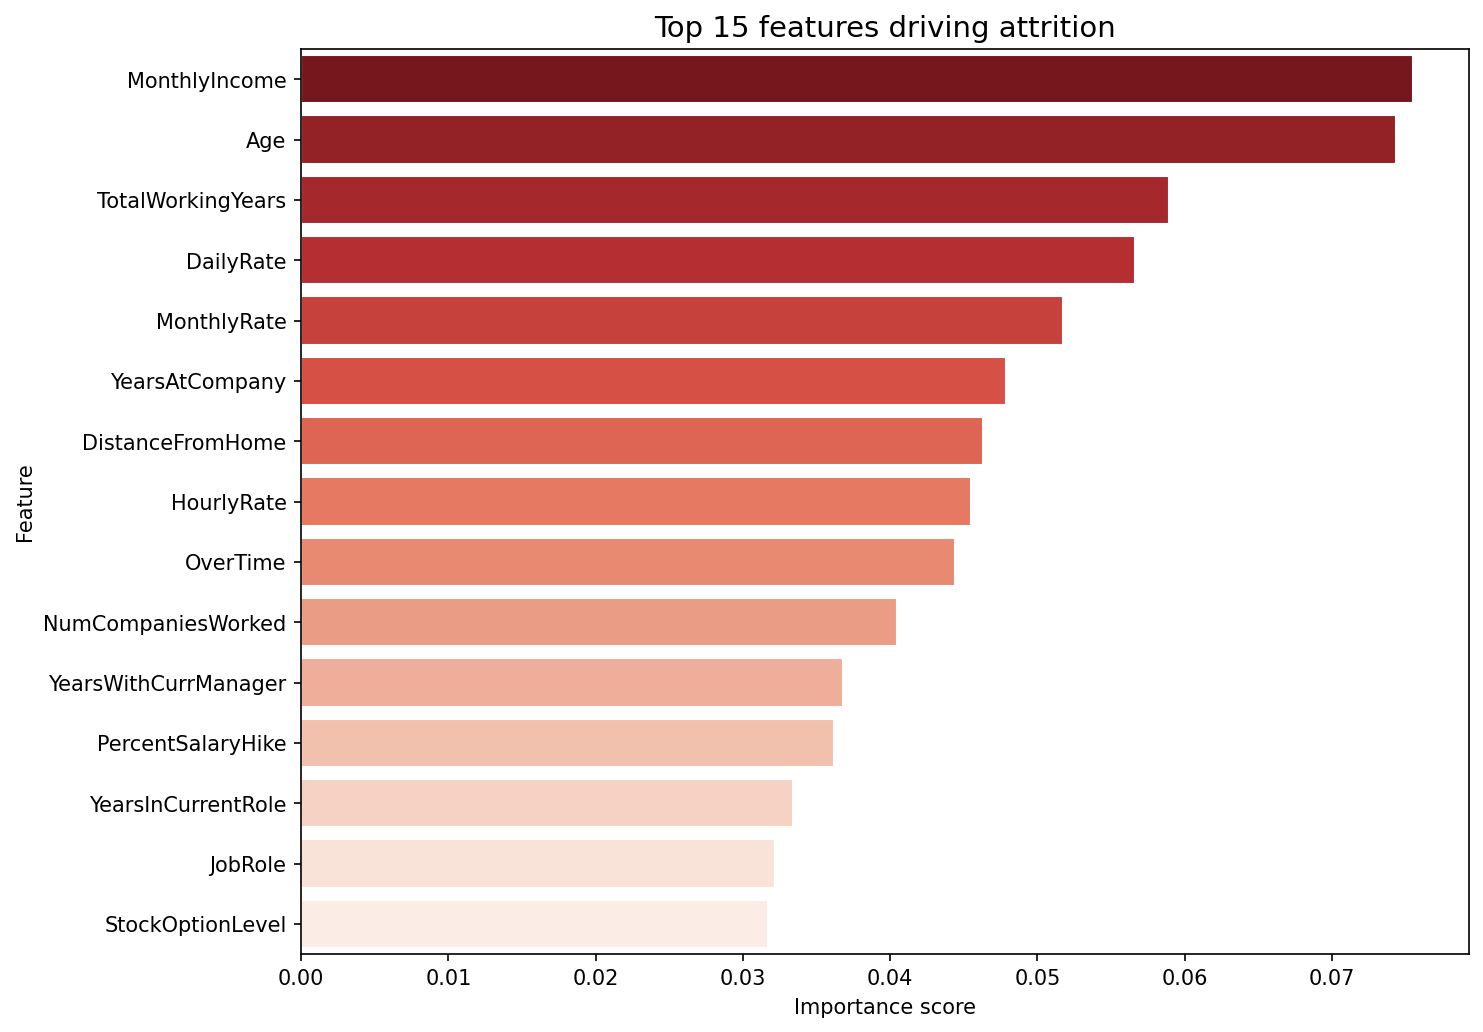

The table this chart was drawn from, first rows:
Feature, Importance
MonthlyIncome, 0.07551
Age, 0.07436
TotalWorkingYears, 0.05896
DailyRate, 0.05666
MonthlyRate, 0.05173
YearsAtCompany, 0.04785
DistanceFromHome, 0.04632
HourlyRate, 0.04546
OverTime, 0.04441
NumCompaniesWorked, 0.04048
YearsWithCurrManager, 0.03678
PercentSalaryHike, 0.0362
YearsInCurrentRole, 0.03341
JobRole, 0.03216
StockOptionLevel, 0.03167
